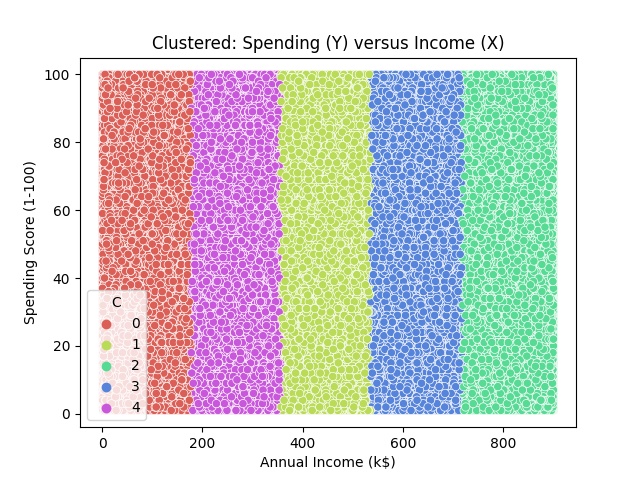

The file beside this chart, header and first rows:
X, Y, C
619, 18, 3
649, 58, 3
483, 76, 1
781, 36, 2
606, 63, 3
449, 86, 1
276, 53, 4
405, 79, 1
256, 74, 4
411, 79, 1
683, 35, 3
859, 42, 2
450, 3, 1
680, 87, 3
691, 84, 3
59, 64, 0
606, 95, 3
706, 52, 3
271, 11, 4
640, 13, 3
741, 91, 2
175, 1, 0
411, 78, 1
66, 13, 0
555, 16, 3
359, 80, 1
394, 99, 1
143, 83, 0
865, 38, 2
843, 74, 2
148, 62, 0
887, 28, 2
593, 45, 3
252, 50, 4
621, 43, 3
62, 71, 0
674, 87, 3
235, 26, 4
384, 26, 1
301, 71, 4
290, 66, 4
661, 57, 3
410, 89, 1
265, 100, 4
603, 14, 3
719, 48, 2
542, 86, 3
205, 8, 4
247, 100, 4
523, 17, 1
677, 16, 3
13, 73, 0
441, 64, 1
74, 70, 0
788, 87, 2
13, 28, 0
733, 78, 2
815, 3, 2
75, 15, 0
713, 14, 3
... 444,384 more rows
